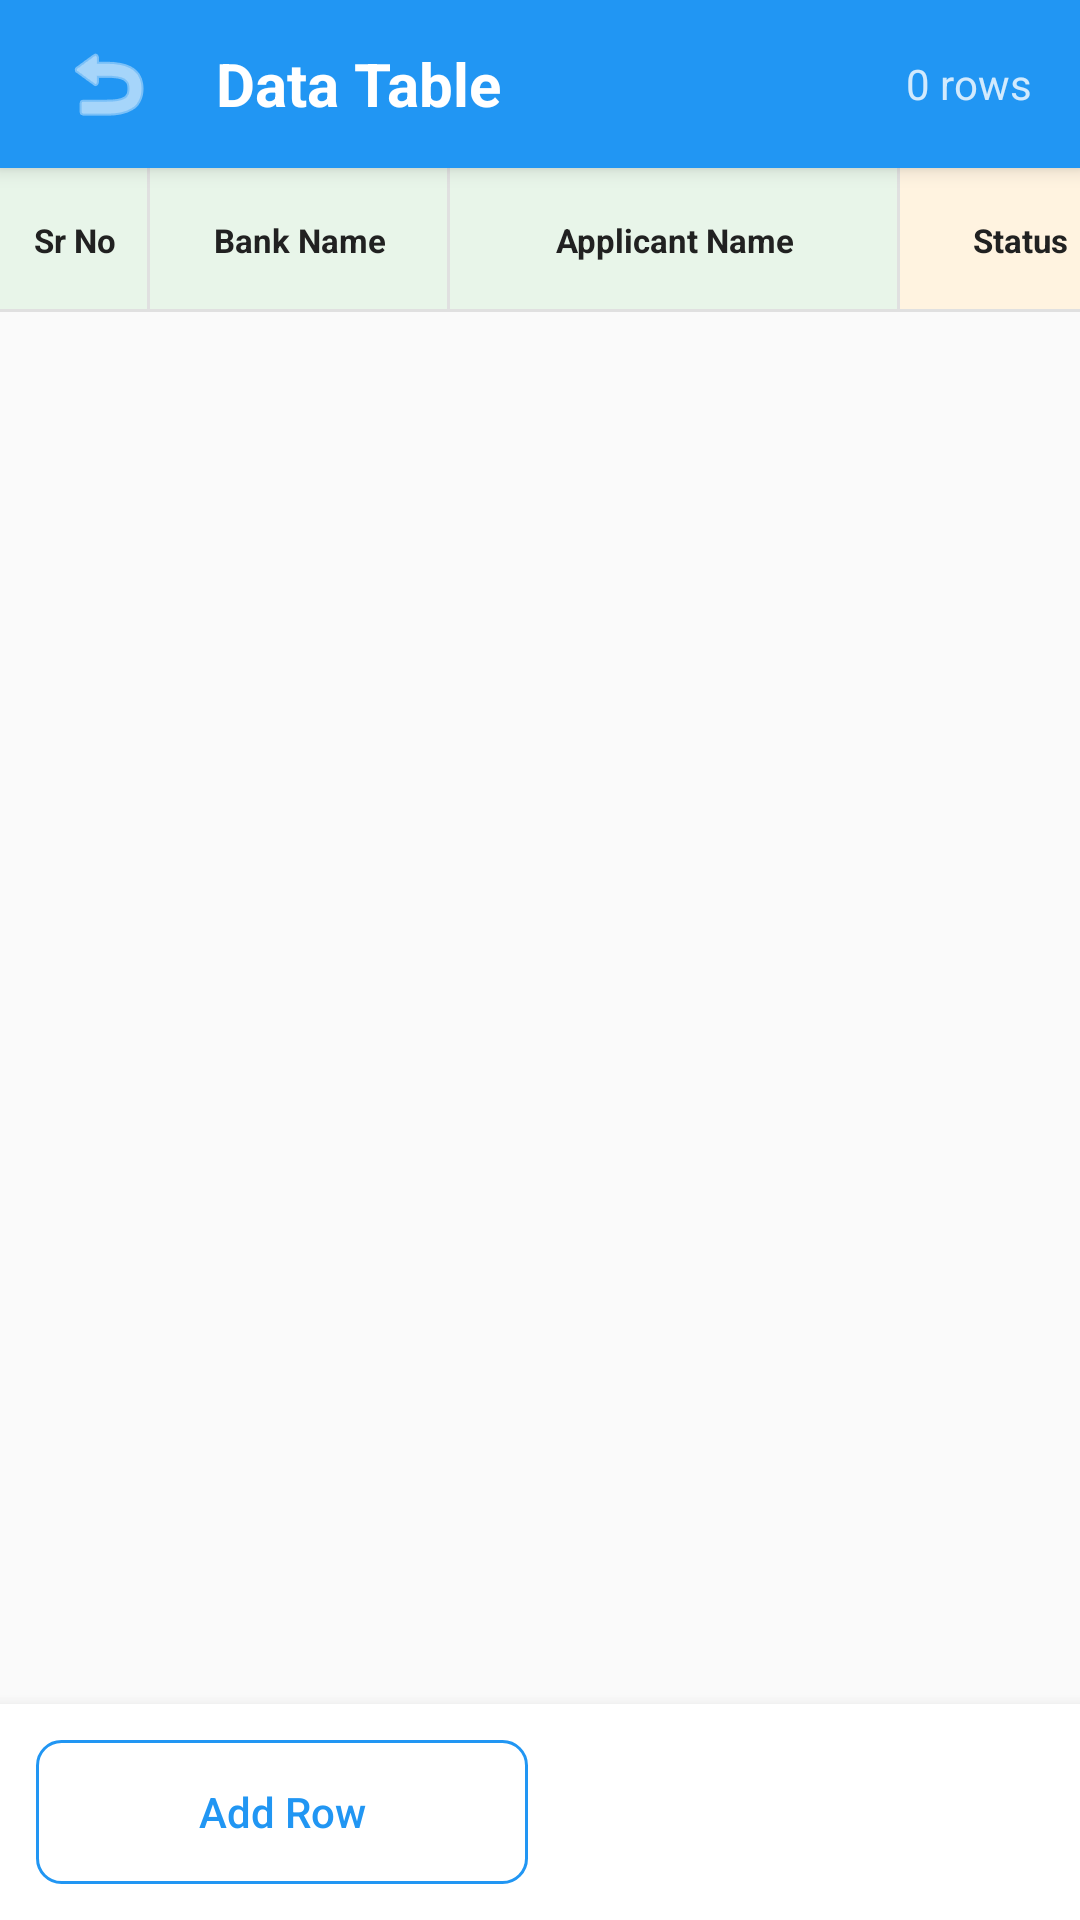

Here is an Android app screen rendered from its layout file. Give the layout XML and the strings, colors and styles it references.
<!-- AndroidManifest.xml: activity theme AppTheme -->
<!-- res/layout/activity_table.xml -->
<?xml version="1.0" encoding="utf-8"?>
<LinearLayout xmlns:android="http://schemas.android.com/apk/res/android"
    xmlns:app="http://schemas.android.com/apk/res-auto"
    android:layout_width="match_parent"
    android:layout_height="match_parent"
    android:orientation="vertical"
    android:background="@color/background">
    
    
    <LinearLayout
        android:layout_width="match_parent"
        android:layout_height="56dp"
        android:background="@color/primary"
        android:gravity="center_vertical"
        android:paddingHorizontal="16dp"
        android:elevation="4dp">
        
        <ImageButton
            android:id="@+id/btn_back"
            android:layout_width="40dp"
            android:layout_height="40dp"
            android:background="?attr/selectableItemBackgroundBorderless"
            android:src="@android:drawable/ic_menu_revert"
            android:contentDescription="Back"
            android:tint="@color/text_on_primary" />
        
        <TextView
            android:layout_width="0dp"
            android:layout_height="wrap_content"
            android:layout_weight="1"
            android:layout_marginStart="16dp"
            android:text="Data Table"
            android:textSize="20sp"
            android:textStyle="bold"
            android:textColor="@color/text_on_primary" />
        
        <TextView
            android:id="@+id/row_count"
            android:layout_width="wrap_content"
            android:layout_height="wrap_content"
            android:text="0 rows"
            android:textSize="14sp"
            android:textColor="@color/text_on_primary"
            android:alpha="0.8" />
            
    </LinearLayout>
    
    
    <HorizontalScrollView
        android:layout_width="match_parent"
        android:layout_height="0dp"
        android:layout_weight="1"
        android:fillViewport="true">
        
        <LinearLayout
            android:layout_width="wrap_content"
            android:layout_height="match_parent"
            android:orientation="vertical">
            
            
            <HorizontalScrollView
                android:layout_width="match_parent"
                android:layout_height="wrap_content"
                android:scrollbars="none">
                
                <LinearLayout
                    android:id="@+id/header_row"
                    android:layout_width="wrap_content"
                    android:layout_height="wrap_content"
                    android:orientation="horizontal"
                    android:background="@color/table_header">
                    
                    
                    <TextView
                        android:layout_width="50dp"
                        android:layout_height="48dp"
                        android:gravity="center"
                        android:text="@string/header_sr_no"
                        android:textSize="11sp"
                        android:textStyle="bold"
                        android:textColor="@color/text_primary"
                        android:background="@drawable/cell_border" />
                    
                    
                    <TextView
                        android:layout_width="100dp"
                        android:layout_height="48dp"
                        android:gravity="center"
                        android:text="@string/header_bank_name"
                        android:textSize="11sp"
                        android:textStyle="bold"
                        android:textColor="@color/text_primary"
                        android:background="@drawable/cell_border" />
                    
                    
                    <TextView
                        android:layout_width="150dp"
                        android:layout_height="48dp"
                        android:gravity="center"
                        android:text="@string/header_applicant_name"
                        android:textSize="11sp"
                        android:textStyle="bold"
                        android:textColor="@color/text_primary"
                        android:background="@drawable/cell_border" />
                    
                    
                    <TextView
                        android:layout_width="80dp"
                        android:layout_height="48dp"
                        android:gravity="center"
                        android:text="@string/header_status"
                        android:textSize="11sp"
                        android:textStyle="bold"
                        android:textColor="@color/text_primary"
                        android:background="@drawable/cell_border_manual" />
                    
                    
                    <TextView
                        android:layout_width="70dp"
                        android:layout_height="48dp"
                        android:gravity="center"
                        android:text="@string/header_reason"
                        android:textSize="11sp"
                        android:textStyle="bold"
                        android:textColor="@color/text_primary"
                        android:background="@drawable/cell_border" />
                    
                    
                    <TextView
                        android:layout_width="130dp"
                        android:layout_height="48dp"
                        android:gravity="center"
                        android:text="@string/header_latlong_from"
                        android:textSize="11sp"
                        android:textStyle="bold"
                        android:textColor="@color/text_primary"
                        android:background="@drawable/cell_border_manual" />
                    
                    
                    <TextView
                        android:layout_width="130dp"
                        android:layout_height="48dp"
                        android:gravity="center"
                        android:text="@string/header_latlong_to"
                        android:textSize="11sp"
                        android:textStyle="bold"
                        android:textColor="@color/text_primary"
                        android:background="@drawable/cell_border" />
                    
                    
                    <TextView
                        android:layout_width="100dp"
                        android:layout_height="48dp"
                        android:gravity="center"
                        android:text="@string/header_area"
                        android:textSize="11sp"
                        android:textStyle="bold"
                        android:textColor="@color/text_primary"
                        android:background="@drawable/cell_border_manual" />
                    
                    
                    <TextView
                        android:layout_width="60dp"
                        android:layout_height="48dp"
                        android:gravity="center"
                        android:text="@string/header_km"
                        android:textSize="11sp"
                        android:textStyle="bold"
                        android:textColor="@color/text_primary"
                        android:background="@drawable/cell_border_manual" />
                        
                </LinearLayout>
            </HorizontalScrollView>
            
            
            <androidx.recyclerview.widget.RecyclerView
                android:id="@+id/table_recycler"
                android:layout_width="wrap_content"
                android:layout_height="0dp"
                android:layout_weight="1" />
                
        </LinearLayout>
    </HorizontalScrollView>
    
    
    <LinearLayout
        android:layout_width="match_parent"
        android:layout_height="wrap_content"
        android:orientation="horizontal"
        android:padding="12dp"
        android:background="@color/surface"
        android:elevation="8dp">
        
        <Button
            android:id="@+id/btn_add_row"
            android:layout_width="0dp"
            android:layout_height="48dp"
            android:layout_weight="1"
            android:layout_marginEnd="4dp"
            android:text="Add Row"
            android:textAllCaps="false"
            android:background="@drawable/button_secondary"
            android:textColor="@color/primary" />
        
        <Button
            android:id="@+id/btn_export"
            android:layout_width="0dp"
            android:layout_height="48dp"
            android:layout_weight="1"
            android:layout_marginStart="4dp"
            android:text="@string/btn_export_excel"
            android:textAllCaps="false"
            android:background="@drawable/button_primary"
            android:textColor="@color/text_on_primary" />
            
    </LinearLayout>
    
</LinearLayout>
<!-- resources referenced by this layout -->
<resources>
  <color name="background">#FAFAFA</color>
  <color name="primary">#2196F3</color>
  <color name="surface">#FFFFFF</color>
  <color name="table_header">#E3F2FD</color>
  <color name="text_on_primary">#FFFFFF</color>
  <color name="text_primary">#212121</color>
  <!-- drawable button_secondary (drawable) -->
  <?xml version="1.0" encoding="utf-8"?>
  <ripple xmlns:android="http://schemas.android.com/apk/res/android"
      android:color="@color/primary_light">
      <item>
          <shape android:shape="rectangle">
              <solid android:color="@android:color/transparent" />
              <stroke
                  android:width="1dp"
                  android:color="@color/primary" />
              <corners android:radius="8dp" />
          </shape>
      </item>
  </ripple>
  <!-- drawable cell_border (drawable) -->
  <?xml version="1.0" encoding="utf-8"?>
  <layer-list xmlns:android="http://schemas.android.com/apk/res/android">
      <item>
          <shape android:shape="rectangle">
              <solid android:color="@color/table_border" />
          </shape>
      </item>
      <item
          android:left="0dp"
          android:top="0dp"
          android:right="1dp"
          android:bottom="1dp">
          <shape android:shape="rectangle">
              <solid android:color="@color/cell_auto" />
          </shape>
      </item>
  </layer-list>
  <!-- drawable cell_border_manual (drawable) -->
  <?xml version="1.0" encoding="utf-8"?>
  <layer-list xmlns:android="http://schemas.android.com/apk/res/android">
      <item>
          <shape android:shape="rectangle">
              <solid android:color="@color/table_border" />
          </shape>
      </item>
      <item
          android:left="0dp"
          android:top="0dp"
          android:right="1dp"
          android:bottom="1dp">
          <shape android:shape="rectangle">
              <solid android:color="@color/cell_manual" />
          </shape>
      </item>
  </layer-list>
  <string name="btn_export_excel">Export to Excel</string>
  <string name="header_applicant_name">Applicant Name</string>
  <string name="header_area">Area</string>
  <string name="header_bank_name">Bank Name</string>
  <string name="header_km">Km</string>
  <string name="header_latlong_from">Lat-Long From</string>
  <string name="header_latlong_to">Lat-Long To</string>
  <string name="header_reason">Reason</string>
  <string name="header_sr_no">Sr No</string>
  <string name="header_status">Status</string>
  <style name="AppTheme" parent="Theme.Material3.Light.NoActionBar">
          <item name="colorPrimary">@color/primary</item>
          <item name="colorPrimaryDark">@color/primary_dark</item>
          <item name="colorAccent">@color/accent</item>
          <item name="android:windowBackground">@color/background</item>
          <item name="android:statusBarColor">@color/primary_dark</item>
      </style>
  <color name="primary_light">#BBDEFB</color>
  <color name="table_border">#E0E0E0</color>
  <color name="cell_auto">#E8F5E9</color>
  <color name="cell_manual">#FFF3E0</color>
  <color name="primary_dark">#1976D2</color>
  <color name="accent">#FF5722</color>
</resources>
